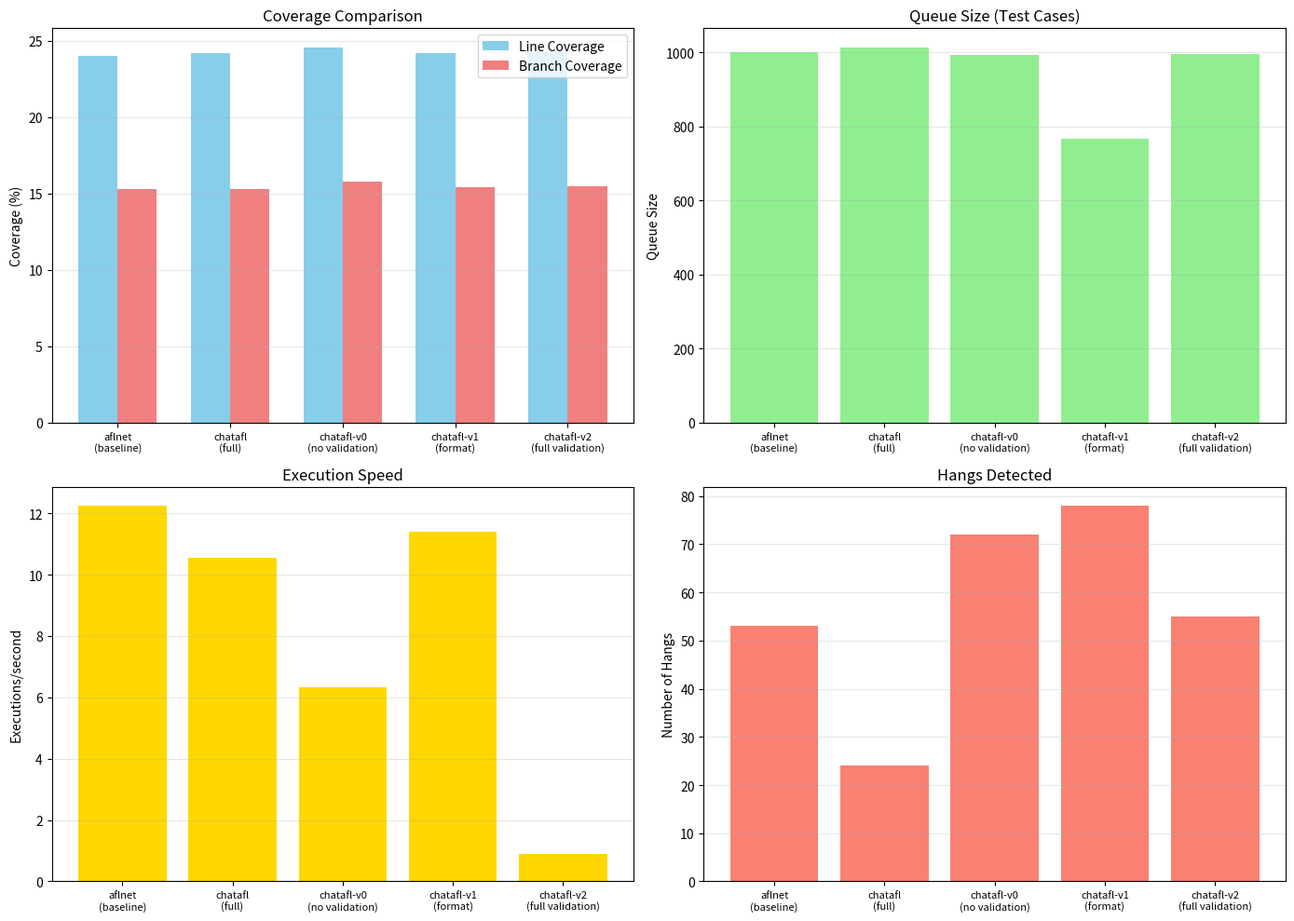

This figure's Python source: (Note: this script raises an exception after producing the figure.)
#!/usr/bin/env python3
import matplotlib.pyplot as plt
import numpy as np

# Data
fuzzers = ['aflnet\n(baseline)', 'chatafl\n(full)', 'chatafl-v0\n(no validation)', 'chatafl-v1\n(format)', 'chatafl-v2\n(full validation)']
line_coverage = [24.0, 24.2, 24.6, 24.2, 24.3]
branch_coverage = [15.3, 15.3, 15.8, 15.4, 15.5]
queue_size = [1001, 1015, 993, 767, 997]
exec_speed = [12.25, 10.55, 6.33, 11.41, 0.90]
hangs = [53, 24, 72, 78, 55]

# Create figure with subplots
fig, axes = plt.subplots(2, 2, figsize=(14, 10))

# Plot 1: Coverage Comparison
x = np.arange(len(fuzzers))
width = 0.35
axes[0, 0].bar(x - width/2, line_coverage, width, label='Line Coverage', color='skyblue')
axes[0, 0].bar(x + width/2, branch_coverage, width, label='Branch Coverage', color='lightcoral')
axes[0, 0].set_ylabel('Coverage (%)')
axes[0, 0].set_title('Coverage Comparison')
axes[0, 0].set_xticks(x)
axes[0, 0].set_xticklabels(fuzzers, fontsize=8)
axes[0, 0].legend()
axes[0, 0].grid(axis='y', alpha=0.3)

# Plot 2: Queue Size
axes[0, 1].bar(fuzzers, queue_size, color='lightgreen')
axes[0, 1].set_ylabel('Queue Size')
axes[0, 1].set_title('Queue Size (Test Cases)')
axes[0, 1].set_xticklabels(fuzzers, fontsize=8)
axes[0, 1].grid(axis='y', alpha=0.3)

# Plot 3: Execution Speed
axes[1, 0].bar(fuzzers, exec_speed, color='gold')
axes[1, 0].set_ylabel('Executions/second')
axes[1, 0].set_title('Execution Speed')
axes[1, 0].set_xticklabels(fuzzers, fontsize=8)
axes[1, 0].grid(axis='y', alpha=0.3)

# Plot 4: Hangs Detected
axes[1, 1].bar(fuzzers, hangs, color='salmon')
axes[1, 1].set_ylabel('Number of Hangs')
axes[1, 1].set_title('Hangs Detected')
axes[1, 1].set_xticklabels(fuzzers, fontsize=8)
axes[1, 1].grid(axis='y', alpha=0.3)

plt.tight_layout()
plt.savefig('/home/leaf/ChatAFL/ablation_results.png', dpi=150, bbox_inches='tight')
print("Plot saved to /home/leaf/ChatAFL/ablation_results.png")
